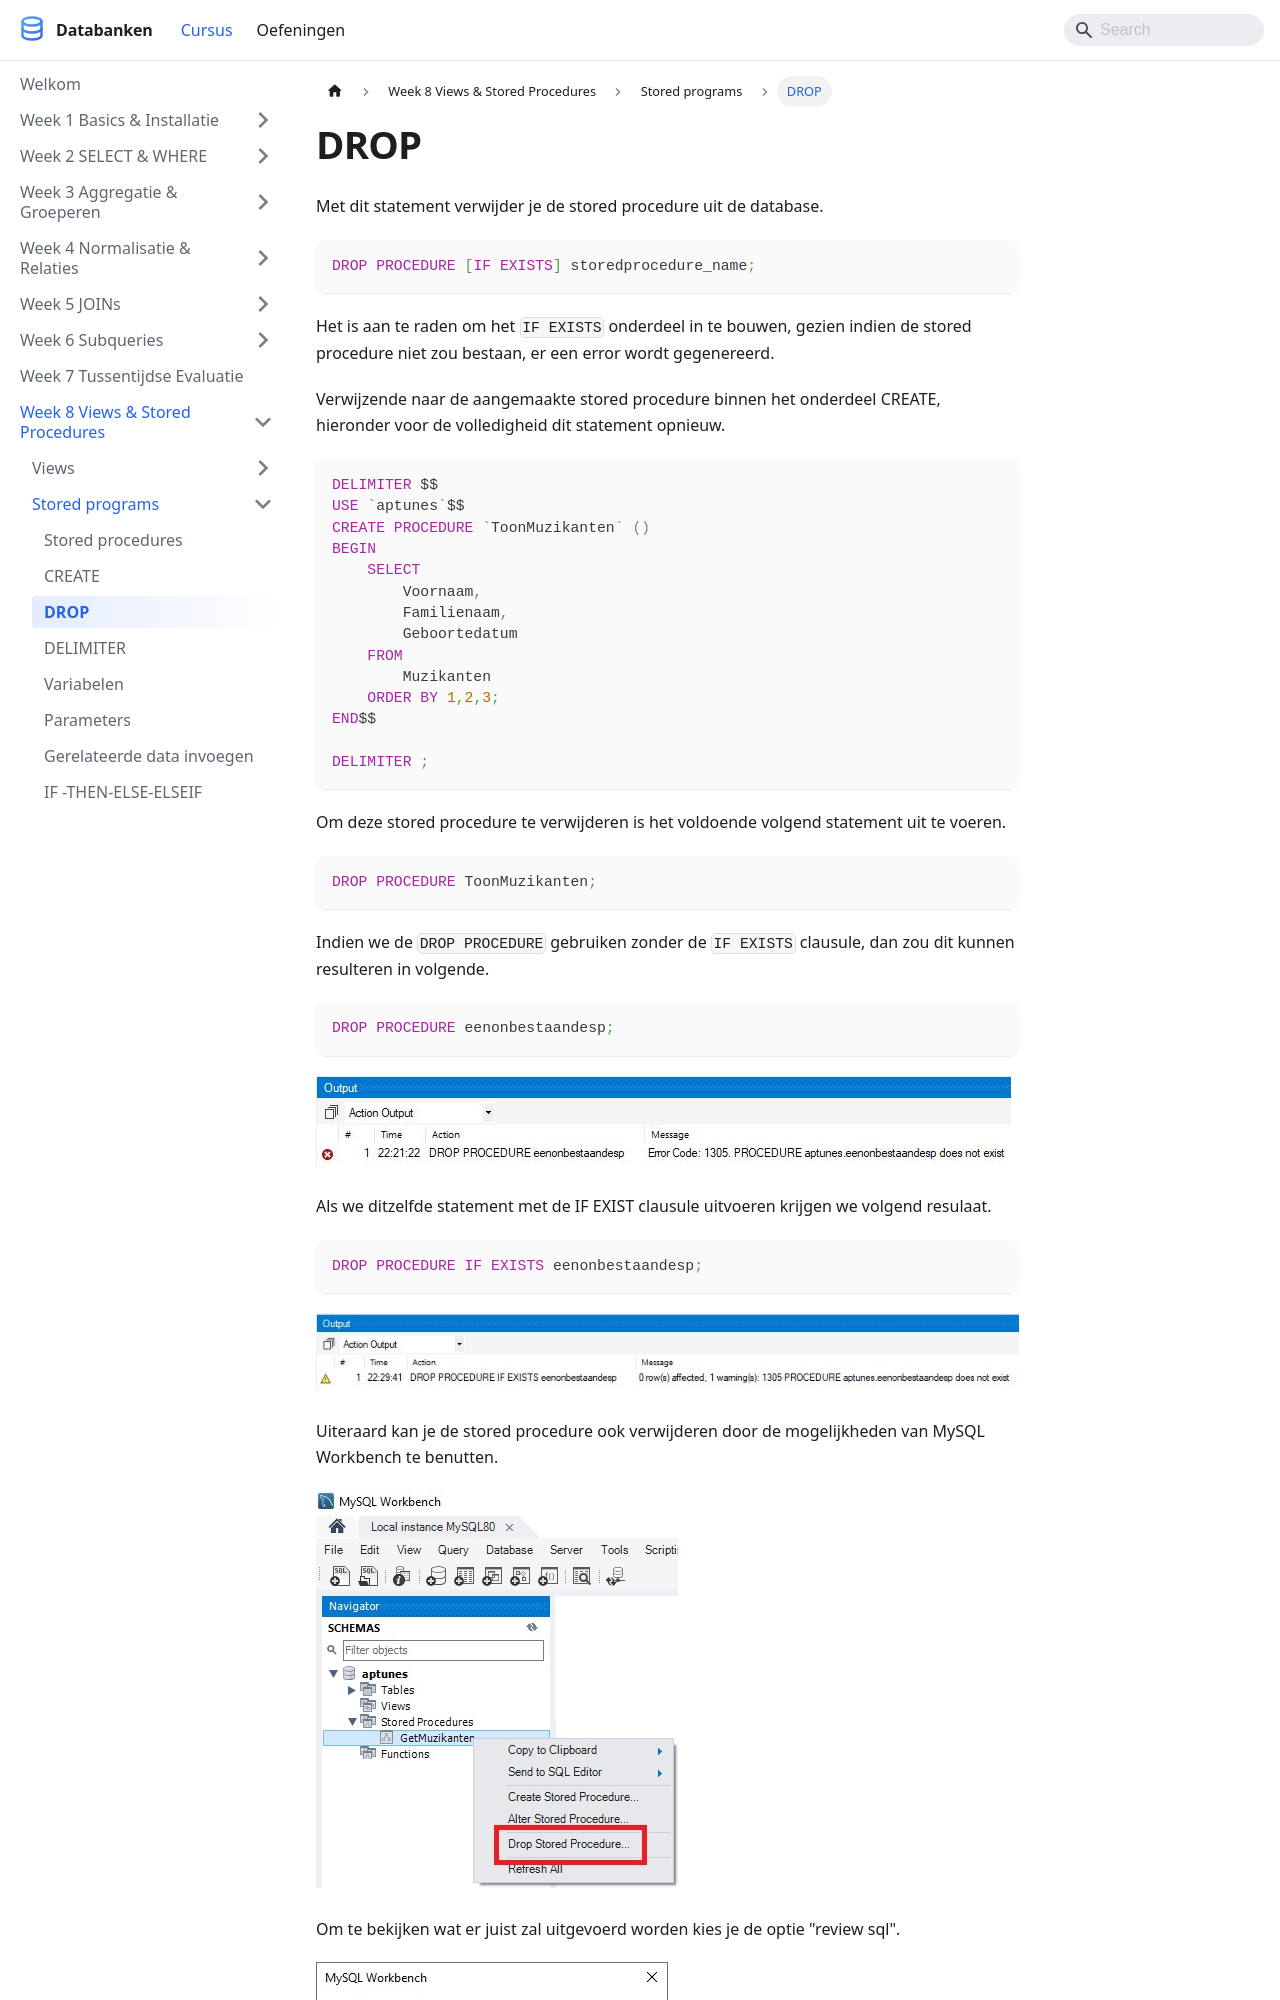

repository: StephaneVanRossem02/cursus-databanken · page: docs/week_08-views-sp/stored-procedures/drop/index.html · generator: docusaurus

---
title: "DROP"
description: "Met dit statement verwijder je de stored procedure uit de database."
sidebar_position: 89
---

# DROP

Met dit statement verwijder je de stored procedure uit de database.

```sql
DROP PROCEDURE [IF EXISTS] storedprocedure_name;
```

Het is aan te raden om het `IF EXISTS` onderdeel in te bouwen, gezien indien de stored procedure niet zou bestaan, er een error wordt gegenereerd.

Verwijzende naar de aangemaakte stored procedure binnen het onderdeel CREATE, hieronder voor de volledigheid dit statement opnieuw.

```sql
DELIMITER $$
USE `aptunes`$$
CREATE PROCEDURE `ToonMuzikanten` ()
BEGIN
    SELECT 
        Voornaam,
        Familienaam,
        Geboortedatum
    FROM 
        Muzikanten
    ORDER BY 1,2,3;
END$$

DELIMITER ;
```

Om deze stored procedure te verwijderen is het voldoende volgend statement uit te voeren.

```sql
DROP PROCEDURE ToonMuzikanten;
```

Indien we de `DROP PROCEDURE` gebruiken zonder de `IF EXISTS` clausule, dan zou dit kunnen resulteren in volgende.

```sql
DROP PROCEDURE eenonbestaandesp;
```
